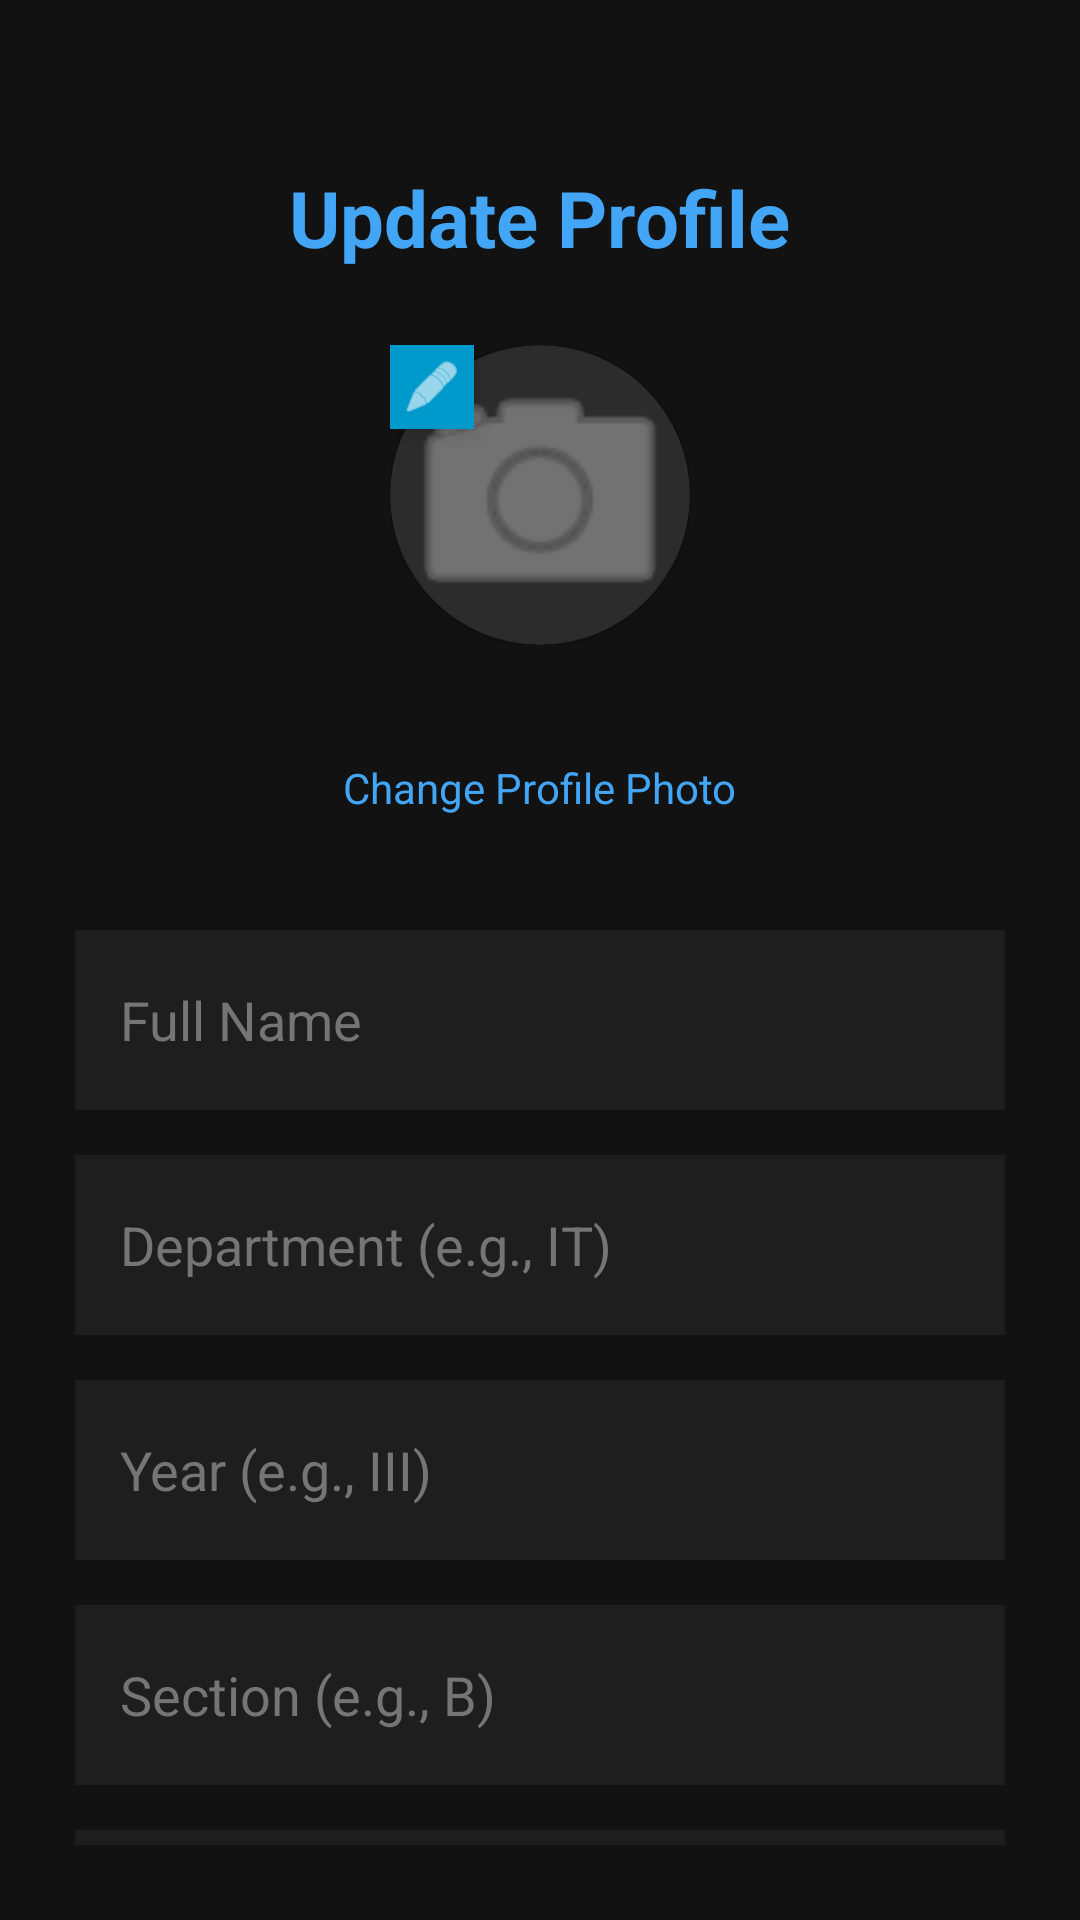

Here is an Android app screen rendered from its layout file. Give the layout XML and the strings, colors and styles it references.
<!-- AndroidManifest.xml: application theme Theme.LocationAttendance -->
<!-- res/layout/activity_update_profile.xml -->
<?xml version="1.0" encoding="utf-8"?>
<LinearLayout xmlns:android="http://schemas.android.com/apk/res/android"
    xmlns:app="http://schemas.android.com/apk/res-auto"
    android:layout_width="match_parent"
    android:layout_height="match_parent"
    android:orientation="vertical"
    android:background="#121212"
    android:padding="25dp"
    android:gravity="center_horizontal">

    <TextView
        android:layout_width="wrap_content"
        android:layout_height="wrap_content"
        android:text="Update Profile"
        android:textColor="#42A5F5"
        android:textSize="26sp"
        android:textStyle="bold"
        android:layout_marginTop="30dp"
        android:layout_marginBottom="25dp"/>

    <RelativeLayout
        android:layout_width="wrap_content"
        android:layout_height="wrap_content"
        android:layout_marginBottom="30dp">

        <androidx.cardview.widget.CardView
            android:layout_width="100dp"
            android:layout_height="100dp"
            app:cardCornerRadius="50dp"
            app:cardBackgroundColor="#2C2C2C">

            <ImageView
                android:id="@+id/ivUpdateProfilePicPreview"
                android:layout_width="match_parent"
                android:layout_height="match_parent"
                android:scaleType="centerCrop"
                android:src="@android:drawable/ic_menu_camera"
                app:tint="#A0A0A0"/>
        </androidx.cardview.widget.CardView>

        <ImageView
            android:layout_width="28dp"
            android:layout_height="28dp"
            android:layout_alignBottom="@+id/ivUpdateProfilePicPreview"
            android:layout_alignEnd="@+id/ivUpdateProfilePicPreview"
            android:src="@android:drawable/ic_menu_edit"
            app:tint="#FFFFFF"
            android:background="@android:color/holo_blue_dark"
            android:padding="4dp"
            android:layout_marginBottom="5dp"
            android:layout_marginEnd="5dp"
            android:elevation="4dp"/>
    </RelativeLayout>

    <TextView
        android:id="@+id/tvChangePhoto"
        android:layout_width="wrap_content"
        android:layout_height="wrap_content"
        android:text="Change Profile Photo"
        android:textColor="#42A5F5"
        android:textSize="14sp"
        android:layout_marginBottom="30dp"
        android:background="?attr/selectableItemBackgroundBorderless"
        android:padding="8dp"/>

    <ProgressBar
        android:id="@+id/progressUpload"
        android:layout_width="match_parent"
        android:layout_height="wrap_content"
        android:indeterminate="true"
        android:visibility="gone"
        android:layout_marginBottom="15dp"/>

    <EditText
        android:id="@+id/etFullName"
        android:layout_width="match_parent"
        android:layout_height="60dp"
        android:hint="Full Name"
        android:textColorHint="#757575"
        android:textColor="#FFFFFF"
        android:background="#1E1E1E"
        android:padding="15dp"
        android:layout_marginBottom="15dp"/>

    <EditText
        android:id="@+id/etDepartment"
        android:layout_width="match_parent"
        android:layout_height="60dp"
        android:hint="Department (e.g., IT)"
        android:textColorHint="#757575"
        android:textColor="#FFFFFF"
        android:background="#1E1E1E"
        android:padding="15dp"
        android:layout_marginBottom="15dp"/>

    <EditText
        android:id="@+id/etYear"
        android:layout_width="match_parent"
        android:layout_height="60dp"
        android:hint="Year (e.g., III)"
        android:textColorHint="#757575"
        android:textColor="#FFFFFF"
        android:background="#1E1E1E"
        android:padding="15dp"
        android:layout_marginBottom="15dp"/>

    <EditText
        android:id="@+id/etSection"
        android:layout_width="match_parent"
        android:layout_height="60dp"
        android:hint="Section (e.g., B)"
        android:textColorHint="#757575"
        android:textColor="#FFFFFF"
        android:background="#1E1E1E"
        android:padding="15dp"
        android:layout_marginBottom="15dp"/>

    <EditText
        android:id="@+id/etSemester"
        android:layout_width="match_parent"
        android:layout_height="60dp"
        android:hint="Semester (e.g., VI)"
        android:textColorHint="#757575"
        android:textColor="#FFFFFF"
        android:background="#1E1E1E"
        android:padding="15dp"
        android:layout_marginBottom="30dp"/>

    <Button
        android:id="@+id/btnSaveProfile"
        android:layout_width="match_parent"
        android:layout_height="60dp"
        android:text="SAVE CHANGES"
        android:textColor="#FFFFFF"
        android:textSize="16sp"
        android:textStyle="bold"
        android:backgroundTint="#2196F3"/>
</LinearLayout>
<!-- resources referenced by this layout -->
<resources>
  <style name="Theme.LocationAttendance" parent="Base.Theme.LocationAttendance" />
  <style name="Base.Theme.LocationAttendance" parent="Theme.Material3.DayNight.NoActionBar">
          
          
      </style>
</resources>
